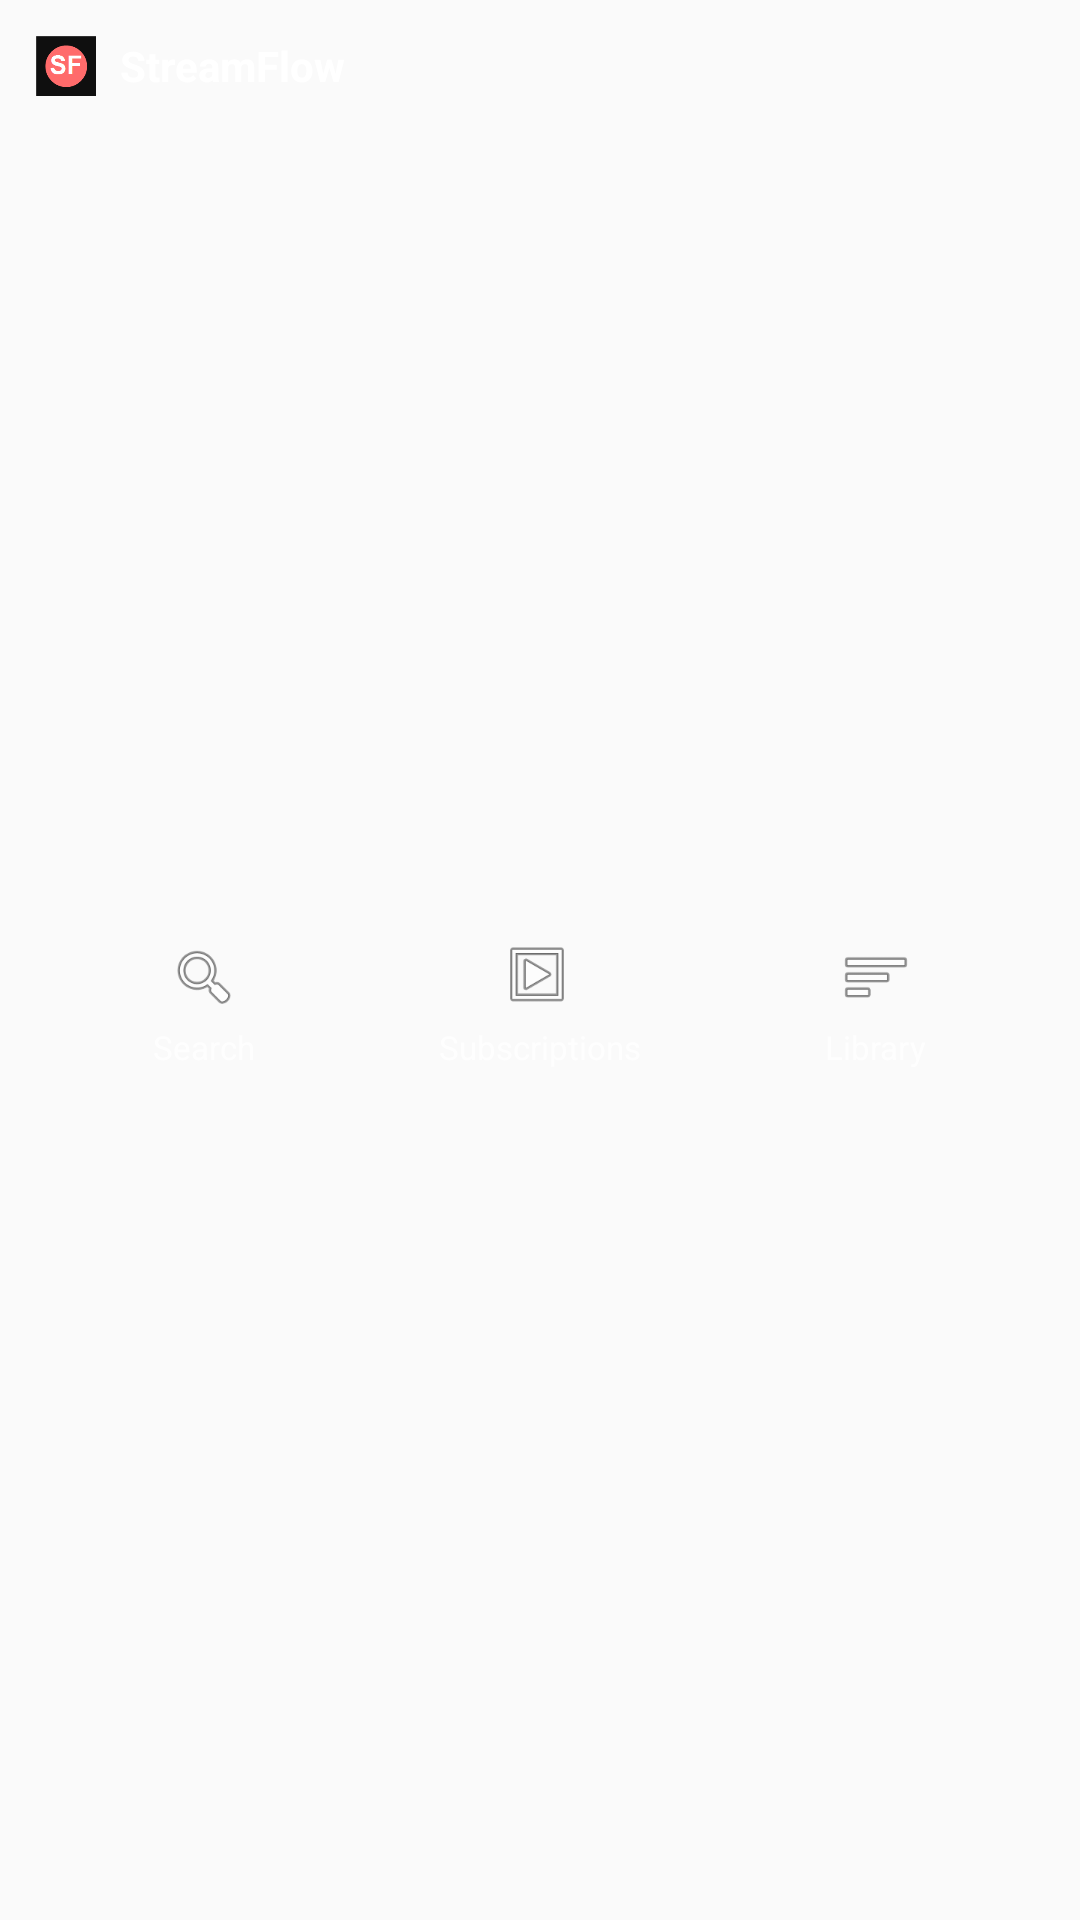

Android layout source for this screen:
<!-- AndroidManifest.xml: application theme Theme.StreamFlow -->
<!-- res/layout/widget_quick_access.xml -->
<?xml version="1.0" encoding="utf-8"?>
<LinearLayout xmlns:android="http://schemas.android.com/apk/res/android"
    android:layout_width="match_parent"
    android:layout_height="match_parent"
    android:orientation="vertical"
    android:background="@drawable/widget_bg"
    android:padding="12dp">

    <LinearLayout
        android:layout_width="match_parent"
        android:layout_height="wrap_content"
        android:orientation="horizontal"
        android:gravity="center_vertical">

        <ImageView
            android:layout_width="20dp"
            android:layout_height="20dp"
            android:src="@mipmap/ic_launcher"
            android:contentDescription="@string/app_name" />

        <TextView
            android:layout_width="wrap_content"
            android:layout_height="wrap_content"
            android:layout_marginStart="8dp"
            android:text="@string/app_name"
            android:textColor="#FFFFFF"
            android:textSize="14sp"
            android:textStyle="bold" />
    </LinearLayout>

    <LinearLayout
        android:layout_width="match_parent"
        android:layout_height="0dp"
        android:layout_weight="1"
        android:layout_marginTop="10dp"
        android:orientation="horizontal">

        <LinearLayout
            android:id="@+id/widget_btn_search"
            android:layout_width="0dp"
            android:layout_height="match_parent"
            android:layout_weight="1"
            android:orientation="vertical"
            android:gravity="center">

            <ImageView
                android:layout_width="24dp"
                android:layout_height="24dp"
                android:src="@android:drawable/ic_menu_search"
                android:contentDescription="@string/widget_search" />

            <TextView
                android:layout_width="wrap_content"
                android:layout_height="wrap_content"
                android:layout_marginTop="4dp"
                android:text="@string/widget_search"
                android:textColor="#CCFFFFFF"
                android:textSize="11sp" />
        </LinearLayout>

        <LinearLayout
            android:id="@+id/widget_btn_subs"
            android:layout_width="0dp"
            android:layout_height="match_parent"
            android:layout_weight="1"
            android:orientation="vertical"
            android:gravity="center">

            <ImageView
                android:layout_width="24dp"
                android:layout_height="24dp"
                android:src="@android:drawable/ic_menu_slideshow"
                android:contentDescription="@string/shortcut_feed" />

            <TextView
                android:layout_width="wrap_content"
                android:layout_height="wrap_content"
                android:layout_marginTop="4dp"
                android:text="@string/shortcut_feed"
                android:textColor="#CCFFFFFF"
                android:textSize="11sp" />
        </LinearLayout>

        <LinearLayout
            android:id="@+id/widget_btn_library"
            android:layout_width="0dp"
            android:layout_height="match_parent"
            android:layout_weight="1"
            android:orientation="vertical"
            android:gravity="center">

            <ImageView
                android:layout_width="24dp"
                android:layout_height="24dp"
                android:src="@android:drawable/ic_menu_sort_by_size"
                android:contentDescription="@string/shortcut_library" />

            <TextView
                android:layout_width="wrap_content"
                android:layout_height="wrap_content"
                android:layout_marginTop="4dp"
                android:text="@string/shortcut_library"
                android:textColor="#CCFFFFFF"
                android:textSize="11sp" />
        </LinearLayout>
    </LinearLayout>
</LinearLayout>
<!-- resources referenced by this layout -->
<resources>
  <!-- mipmap ic_launcher: png bitmap (mipmap-hdpi, 1199 bytes) -->
  <string name="app_name">StreamFlow</string>
  <string name="shortcut_feed">Subscriptions</string>
  <string name="shortcut_library">Library</string>
  <string name="widget_search">Search</string>
  <style name="Theme.StreamFlow" parent="android:Theme.Material.Light.NoActionBar" />
</resources>
